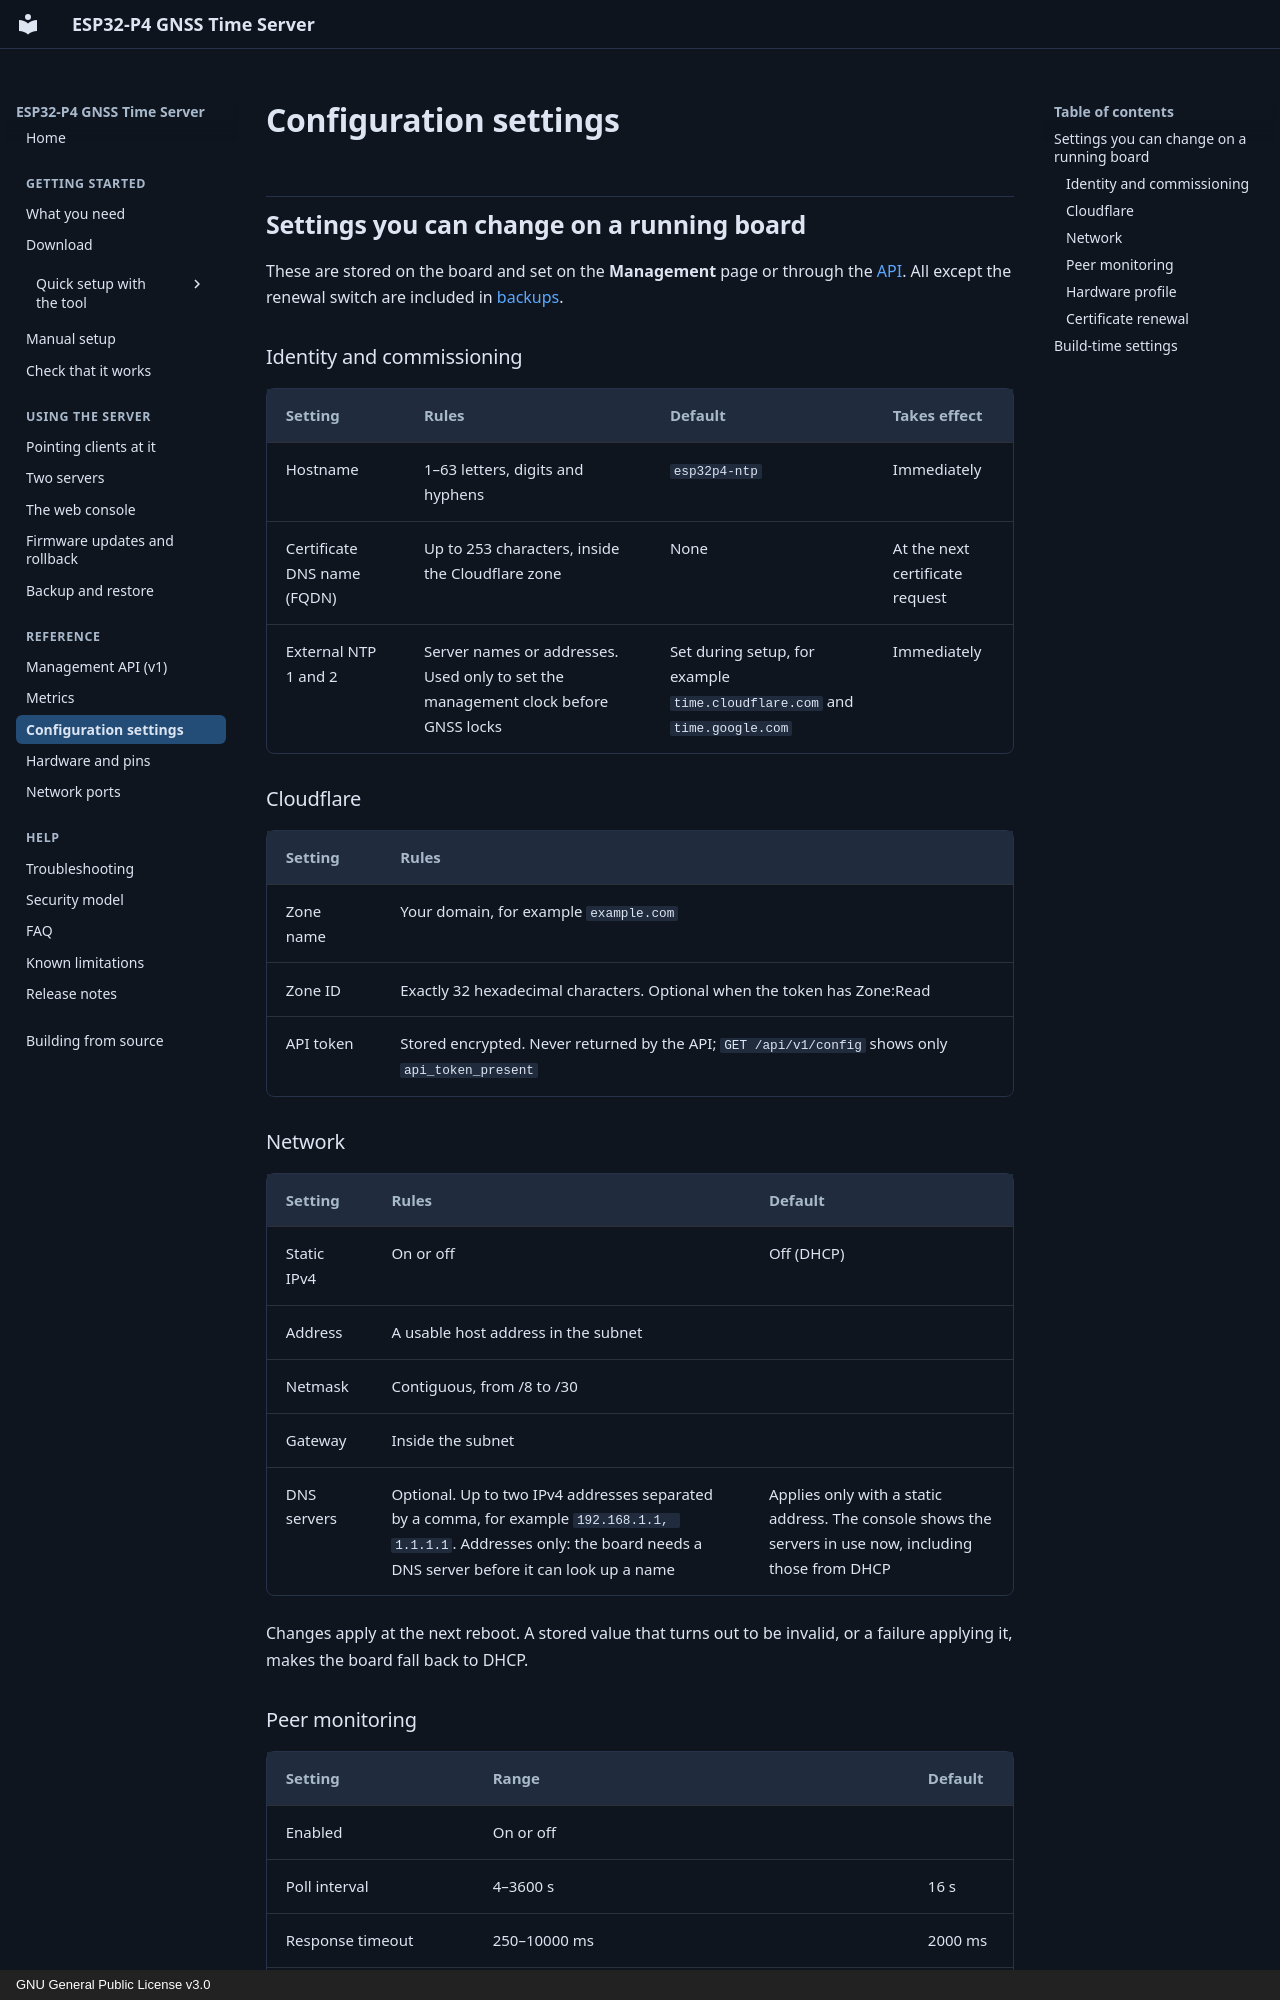

repository: optimusprime-nn/esp32p4_nts_time_server · page: reference/configuration/index.html · generator: mkdocs · copyright: GNU General Public License v3.0

# Configuration settings

## Settings you can change on a running board

These are stored on the board and set on the **Management** page or through
the [API](api.md). All except the renewal switch are included in
[backups](../using/backup-restore.md).

### Identity and commissioning

| Setting | Rules | Default | Takes effect |
|---|---|---|---|
| Hostname | 1–63 letters, digits and hyphens | `esp32p4-ntp` | Immediately |
| Certificate DNS name (FQDN) | Up to 253 characters, inside the Cloudflare zone | None | At the next certificate request |
| External NTP 1 and 2 | Server names or addresses. Used only to set the management clock before GNSS locks | Set during setup, for example `time.cloudflare.com` and `time.google.com` | Immediately |

### Cloudflare

| Setting | Rules |
|---|---|
| Zone name | Your domain, for example `example.com` |
| Zone ID | Exactly 32 hexadecimal characters. Optional when the token has Zone:Read |
| API token | Stored encrypted. Never returned by the API; `GET /api/v1/config` shows only `api_token_present` |
